Image classification data set "Private" (Slade-99/Deep_Learning on GitHub). Class labels (3): abnormal, normal, pneumonia.

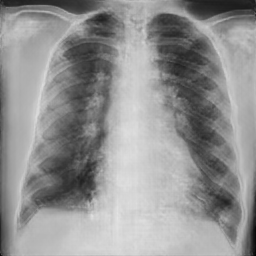
Label: pneumonia

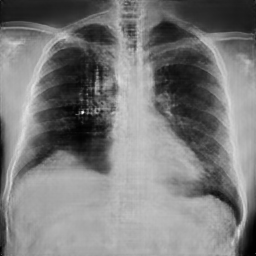
Label: abnormal

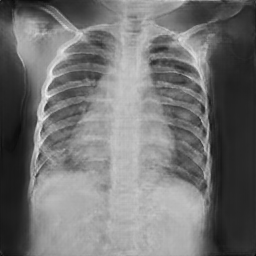
Label: normal

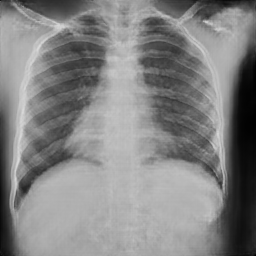
Label: normal

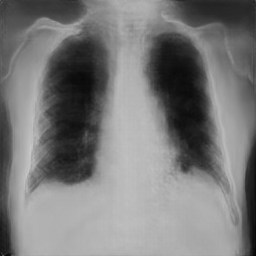
Label: pneumonia

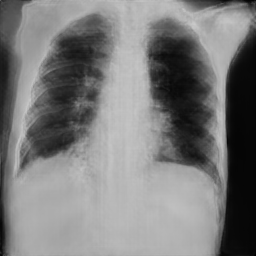
Label: pneumonia
